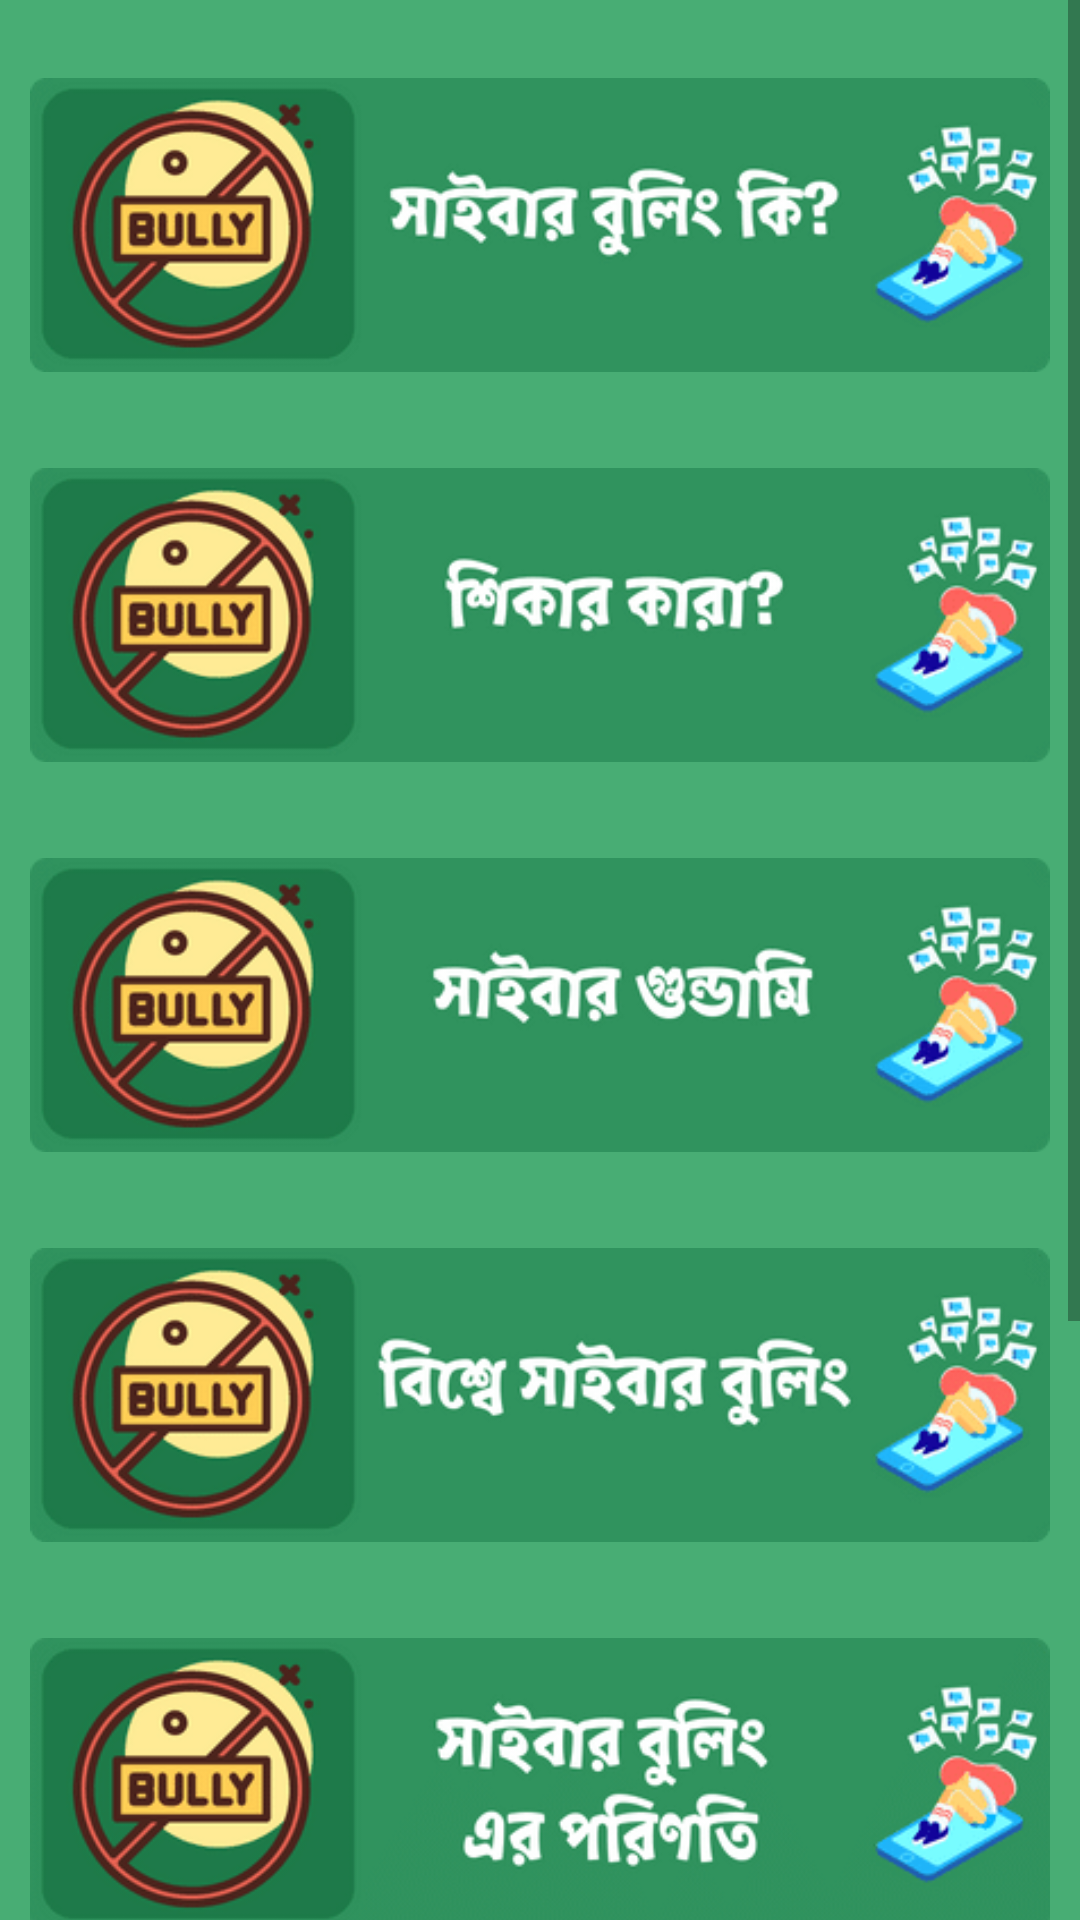

Layout XML and referenced resources for this Android screen:
<!-- AndroidManifest.xml: application theme Theme.MyApplicationd -->
<!-- res/layout/fragment_gallery.xml -->
<?xml version="1.0" encoding="utf-8"?>
<LinearLayout xmlns:android="http://schemas.android.com/apk/res/android"
    xmlns:app="http://schemas.android.com/apk/res-auto"
    xmlns:tools="http://schemas.android.com/tools"
    android:layout_width="match_parent"
    android:background="#48ad74"
    android:orientation="vertical"
    android:layout_height="match_parent"
    tools:context=".ui.cyberbullying.GalleryFragment">

    <ScrollView
        android:layout_width="match_parent"
        android:layout_height="wrap_content"
        >
        <LinearLayout
            android:layout_width="match_parent"
            android:layout_height="wrap_content"
            android:orientation="vertical"
            >


            <LinearLayout
                android:layout_width="match_parent"
                android:layout_height="wrap_content"
                android:orientation="vertical"
                android:weightSum="100"
                android:layout_margin="10dp"
                >



                <ImageView
                    android:id="@+id/cy1"
                    android:layout_width="match_parent"
                    android:layout_weight="50"
                    android:layout_height="wrap_content"
                    android:src="@drawable/sai1"
                    />

                <TextView
                    android:id="@+id/tx1"
                    android:layout_width="match_parent"
                    android:layout_height="wrap_content"
                    android:visibility="gone"
                    android:text="সাইবার বুলিং হচ্ছে কোনো শিশুকে অনলাইনে প্রলুব্ধ বা হেয়প্রতিপন্ন করা, ভয় দেখানো এবং মানসিক নির্যাতন করা। শুরুতে কিশোর-কিশোরীরাই কেবল এ ধরনের কাজে জড়িত ছিল বলে বুলিংকে এভাবেই সংজ্ঞায়িত করা হয়েছিল। পরে দেখা যায় যে, অনেক ক্ষেত্রে স্বনামে বা ফেইক আইডির আড়ালে প্রাপ্তবয়স্ক অনেকেই এধরনের হীন কাজে জড়িত হয়ে পড়ে। সাইবার বুলিংয়ের ঘটনা বেশির ভাগ ক্ষেত্রে সামাজিক যোগাযোগ মাধ্যমগুলোতে ঘটলেও ফোনে কিংবা ই-মেইলেও অনেক সময় এধরনের নির্যাতনের ঘটনা ঘটে থাকে।"

                    />

                <ImageView
                    android:id="@+id/cy2"
                    android:layout_width="match_parent"
                    android:layout_weight="50"
                    android:layout_height="wrap_content"
                    android:src="@drawable/sai2"
                    />

                <TextView
                    android:id="@+id/tx2"
                    android:layout_width="match_parent"
                    android:layout_height="wrap_content"
                    android:visibility="gone"
                    android:text="নিসন্দেহে, সেই সমস্ত মানুষ যারা তাদের কোন উপস্থাপনায় ইলেকট্রনিক ডিভাইস ব্যবহার করে।

কিন্তু অধিক ঝুঁকির সাথে, যারা খুব খোলাখুলিভাবে তাদের ব্যক্তিগত এবং ঘনিষ্ঠ জীবনকে প্রযুক্তি এবং ইলেকট্রনিক ডিভাইসে প্রকাশ করে।

স্পষ্টতই, ডিভাইস এবং তাদের ব্যবহার সম্পর্কিত এই নিয়মের ব্যতিক্রম রয়েছে। যাইহোক, এটি বোধগম্য করে তোলে যে এই ক্ষেত্রে, কারণ আমরা যেভাবে প্রশ্নে নিন্দনীয় আচরণ করা হয় সে সম্পর্কে আমরা ইঙ্গিত দিয়েছি।"
                    />

                <ImageView
                    android:id="@+id/cy3"
                    android:layout_width="match_parent"
                    android:layout_weight="50"
                    android:layout_height="wrap_content"
                    android:src="@drawable/sai3"
                    />

                <TextView
                    android:id="@+id/tx3"
                    android:layout_width="match_parent"
                    android:layout_height="wrap_content"
                    android:visibility="gone"
                    android:text="সর্বাধিক ব্যবহৃত ফর্মগুলির মধ্যে একটি হল সামাজিক নেটওয়ার্ক এবং অন্যান্য ইন্টারনেট স্পেসে প্রকাশ করার হুমকি দেওয়া, এমন সামগ্রী যা এতে উপস্থিত ব্যক্তির জন্য আপোষজনক বলে বিবেচিত হতে পারে।

সাইবার বুলিংয়ের শিকার ব্যক্তির ছবি শনাক্ত করে মিথ্যা প্রোফাইল তৈরি করাও ব্যাপকভাবে ব্যবহৃত হয়. সেখানে, তাদের নিজের বা তৃতীয় পক্ষের ব্যক্তিগত এবং / অথবা ঘনিষ্ঠ সম্পর্ক সম্পর্কে স্বীকারোক্তি প্রকাশ করা হয়, বিকৃত করা বা নৈতিক ক্ষতি করার জন্য বিকৃত করা হয়।

সামাজিক নেটওয়ার্ক এবং ইন্টারনেটের অন্যান্য স্পেস, ডেটা এবং পরিস্থিতি যা সাইবার বুলিংয়ের শিকার সম্পর্কে জানা যায় তার মাধ্যমে প্রকাশের হুমকি থেকে অন্যান্য বিপদ দেখা দেয়।

সামাজিক নেটওয়ার্ক (টুইটার, ইনস্টাগ্রাম, ফেসবুক) এবং তাত্ক্ষণিক বার্তা পাঠানোর মাধ্যম (ইমেল, হোয়াটসঅ্যাপ, এসএমএস), দুguখ, ভয় বা বিপদের অনুভূতি তৈরি করার জন্য হুমকি বার্তা পাঠানোও সাইবার বুলিং ব্যবস্থা।"
                    />
                <ImageView
                    android:id="@+id/cy4"
                    android:layout_width="match_parent"
                    android:layout_weight="50"
                    android:layout_height="wrap_content"
                    android:src="@drawable/sai4"
                    />

                <TextView
                    android:id="@+id/tx4"
                    android:layout_width="match_parent"
                    android:layout_height="wrap_content"
                    android:visibility="gone"
                    android:text="একদিকে, ইউনিসেফ রিসার্চ সেন্টার ২০১১ সালে অনলাইনে অপ্রাপ্তবয়স্কদের নিরাপত্তা নিশ্চিত করার জন্য একটি আন্তর্জাতিক পদ্ধতির প্রস্তাব চালু করেছিল। এই কাঠামোটি নিম্নলিখিত ভিত্তিতে সমর্থিত হতে হয়েছিল:

-একটি আইনী কাঠামো যা সংজ্ঞায়িত করে যে সেই সাইবার পরিবেশে কোন অপরাধমূলক কার্যক্রম রয়েছে।

-মানবিক প্রতিভা পেশাগতভাবে সম্ভাব্য অপব্যবহারকারীদের থামাতে এবং যারা কঠোর পরীক্ষায় অভিযুক্ত অপব্যবহারকারীদের নিপীড়ন করার জন্য প্রশিক্ষিত।

-অনলাইনে অপ্রাপ্তবয়স্কদের ছবি এবং বিষয়বস্তু অ্যাক্সেস সীমাবদ্ধ এবং নিষিদ্ধ করার ব্যবস্থাগুলির প্রকল্পগুলি (কিছু ক্ষেত্রে)।

মাইক্রোসফট কর্তৃক 2016 সালে পরিচালিত অভিন্ন উদ্দেশ্যে আরেকটি পদক্ষেপ ইঙ্গিত করবে যে 65 টি দেশের তরুণ এবং প্রাপ্তবয়স্কদের জনসংখ্যার 14% অনলাইনে ঝুঁকির সম্মুখীন হয়েছে।

উপরন্তু, সাইবার বুলিংয়ের আশঙ্কাজনক উত্থানের জন্য ধন্যবাদ, 2017 সালে, লন্ডন অনুষ্ঠিত হয়েছিল, একটি বিতর্ক যা এই সমস্যা সম্পর্কে বিপুল সংখ্যক মানুষকে একত্রিত করেছিল।"
                    />


                <ImageView
                    android:id="@+id/cy5"
                    android:layout_width="match_parent"
                    android:layout_weight="50"
                    android:layout_height="wrap_content"
                    android:src="@drawable/sai5"
                    />


                <TextView
                    android:id="@+id/tx5"
                    android:layout_width="match_parent"
                    android:layout_height="wrap_content"
                    android:visibility="gone"
                    android:text="অসংখ্য অধ্যয়ন আছে যা ইঙ্গিত করে যে সাম্প্রতিক সময়ে, সমানদের মধ্যে সহিংসতার একটি সূচকীয় বৃদ্ধি ঘটেছে। এই পরিস্থিতি সম্পর্কে উদ্বেগজনক যেটি হ'ল ডিজিটাল যুগ থেকে অনেক আগে, সহিংসতার ঘটনাগুলি মোকাবেলার জন্য কিছু প্যাটার্ন অনুসরণ করা হয়েছিল।

এই সময়ে, হয়রানি, দুর্ব্যবহার, আগ্রাসন এবং ক্ষতি যা সাইবার বুলিংয়ের মাধ্যমে করার চেষ্টা করা হয়, সবাইকে অজানা অঞ্চলে নিয়ে গেছে। যারা ভুগছেন তাদের কাছে, যারা তাদের চেনেন তাদের কাছে, যাদের এটি প্রতিরোধ করা উচিত এবং যারা তাদের বিরুদ্ধে লড়াই করা উচিত তাদের কাছেও।

এটা অনস্বীকার্য যে সাইবার বুলিং দ্বারা সৃষ্ট মানসিক ক্ষতি বেশ তাৎপর্যপূর্ণ। এটি একটি প্রায় নীরব মানসিক যন্ত্রণা যা দেওয়া হয়েছে তার চেয়ে অনেক বেশি মনোযোগ দাবি করে, তাই আমরা নিম্নলিখিত লক্ষণগুলি উল্লেখ করতে পারি:

উদ্বেগ, বিষণ্নতা, চাপ এবং ভয়ের অনুভূতি। এছাড়াও কম আত্মসম্মান, রাগ এবং হতাশার অনুভূতি, বিরক্তি, ঘুমের ব্যাঘাত।

ভুক্তভোগীদের হয়রানি, হয়রানি, অবমাননা এবং দুর্ব্যবহারের এই উপায়টির একটি গুরুত্বপূর্ণ দিক, অর্থাৎ সাইবার বুলিং, লিখিত শব্দ। যেটি কথ্য শব্দের চেয়ে বেশি ক্ষমতা রাখে কারণ এটি সময়, স্থান এবং প্রাপকদের বাধা ভেঙে দেয়।"
                    />


                <ImageView
                    android:id="@+id/cy6"
                    android:layout_width="match_parent"
                    android:layout_weight="50"
                    android:layout_height="wrap_content"
                    android:src="@drawable/sai6"
                    />


                <TextView
                    android:id="@+id/tx6"
                    android:layout_width="match_parent"
                    android:layout_height="wrap_content"
                    android:visibility="gone"
                    android:text="যতদিন আমাদের কাছে একটি স্মার্টফোন বা ইন্টারনেট সংযোগযুক্ত কম্পিউটার ডিভাইস থাকবে, আমাদের মধ্যে কেউ সাইবার বুলিংয়ের শিকার হতে পারে।

আমরা ডিজিটাল যুগে আছি এটা বিবেচনা করে, এটা অকল্পনীয় যে আমরা এই ঘটনার শিকার হওয়া থেকে একেবারে মুক্ত। যাইহোক, কয়েকটি টিপস অনুসরণ করলে এই সম্ভাবনাগুলি হ্রাস করা যেতে পারে।

কমপক্ষে একটি সতর্কীকরণের পরে, তাদের সামাজিক মিডিয়া অ্যাকাউন্ট এবং তাত্ক্ষণিক বার্তার মাধ্যমে, যারা মানুষের মর্যাদার প্রতি সম্মান দেখানোর জন্য অশ্লীল বা অনুপযুক্ত বিষয়বস্তু দিয়ে বার্তা লিখেন বা প্রচার করেন, তাদের সাথে যোগাযোগ করা হয়।"
                    />


                <ImageView
                    android:id="@+id/cy7"
                    android:layout_width="match_parent"
                    android:layout_weight="50"
                    android:layout_height="wrap_content"
                    android:src="@drawable/sai7"
                    />

                <TextView
                    android:id="@+id/tx7"
                    android:layout_width="match_parent"
                    android:layout_height="wrap_content"
                    android:visibility="gone"
                    android:text="একরকম, এর অসংখ্য রূপ থাকতে পারে কিভাবে সাইবার বুলিং প্রতিরোধ করা যায়। প্রকৃতপক্ষে, যেহেতু এটি এমন কিছু যা অসীম সাইবার স্পেসে ঘটে, তাই এটি বোধগম্য করে যে তাদের প্রতিরোধ করার উপায়গুলিও অসীম।

যাইহোক, কিছু খুব সুনির্দিষ্ট টিপস রয়েছে যা মানুষকে আক্রমণ করার মতো নিন্দনীয় উপায় রোধ করতে সাহায্য করতে পারে। যার মধ্যে আমরা উল্লেখ করতে পারি:

যেহেতু ছোটবেলা থেকে শিশু এবং কিশোর -কিশোরীদের স্মার্টফোন দেওয়া হচ্ছে, তাই এটি দেওয়ার আগে এটি অনেক সাহায্য করবে, অ্যাপ্লিকেশনগুলি সক্রিয় করা হয়েছিল যা সাইবার বুলিং প্রতিরোধকারী কিছু কাজকে ব্লক করার অনুমতি দেয়।
বিষয়টা খুবই গুরুতর এবং অতএব এটিকে যে গুরুত্ব দেওয়া হয়েছে তা দেওয়া প্রয়োজন। বিষয় নিয়ে কথা না বলার কৌশল যাতে মানুষের মধ্যে উদ্বেগ সৃষ্টি না হয় খুব ভালো ফল দেয় না, আপনাকে বিষয় নিয়ে কথা বলতে হবে।
আজকের সমাজে যেসব সমস্যা রয়েছে, তার অধিকাংশের জন্য শিক্ষা অবিরাম অস্ত্র হয়ে আছে। আমাদের অবশ্যই এই বিষয়ে সবচেয়ে দুর্বলদের ক্ষমতায়ন করতে হবে এবং তাদের ব্যাখ্যা করতে হবে কিভাবে সাইবার বুলিং প্রতিরোধ করা যায়।"
                    />



            </LinearLayout>











        </LinearLayout>

    </ScrollView>




</LinearLayout>
<!-- resources referenced by this layout -->
<resources>
  <!-- drawable sai1: png bitmap (drawable, 17759 bytes) -->
  <!-- drawable sai2: png bitmap (drawable, 16292 bytes) -->
  <!-- drawable sai3: png bitmap (drawable, 16936 bytes) -->
  <!-- drawable sai4: png bitmap (drawable, 18145 bytes) -->
  <!-- drawable sai5: png bitmap (drawable, 23928 bytes) -->
  <!-- drawable sai6: png bitmap (drawable, 20320 bytes) -->
  <!-- drawable sai7: png bitmap (drawable, 25150 bytes) -->
  <style name="Theme.MyApplicationd" parent="Theme.MaterialComponents.DayNight.NoActionBar">
          
          <item name="colorPrimary">@color/purple_500</item>
          <item name="colorPrimaryVariant">@color/purple_700</item>
          <item name="colorOnPrimary">@color/white</item>
          
          <item name="colorSecondary">@color/teal_200</item>
          <item name="colorSecondaryVariant">@color/teal_700</item>
          <item name="colorOnSecondary">@color/black</item>
          
          <item name="android:statusBarColor" tools:targetApi="l">?attr/colorPrimaryVariant</item>
          
      </style>
  <color name="purple_500">#FF6200EE</color>
  <color name="purple_700">#FF3700B3</color>
  <color name="white">#FFFFFFFF</color>
  <color name="teal_200">#FF03DAC5</color>
  <color name="teal_700">#FF018786</color>
  <color name="black">#88FFBF</color>
</resources>
